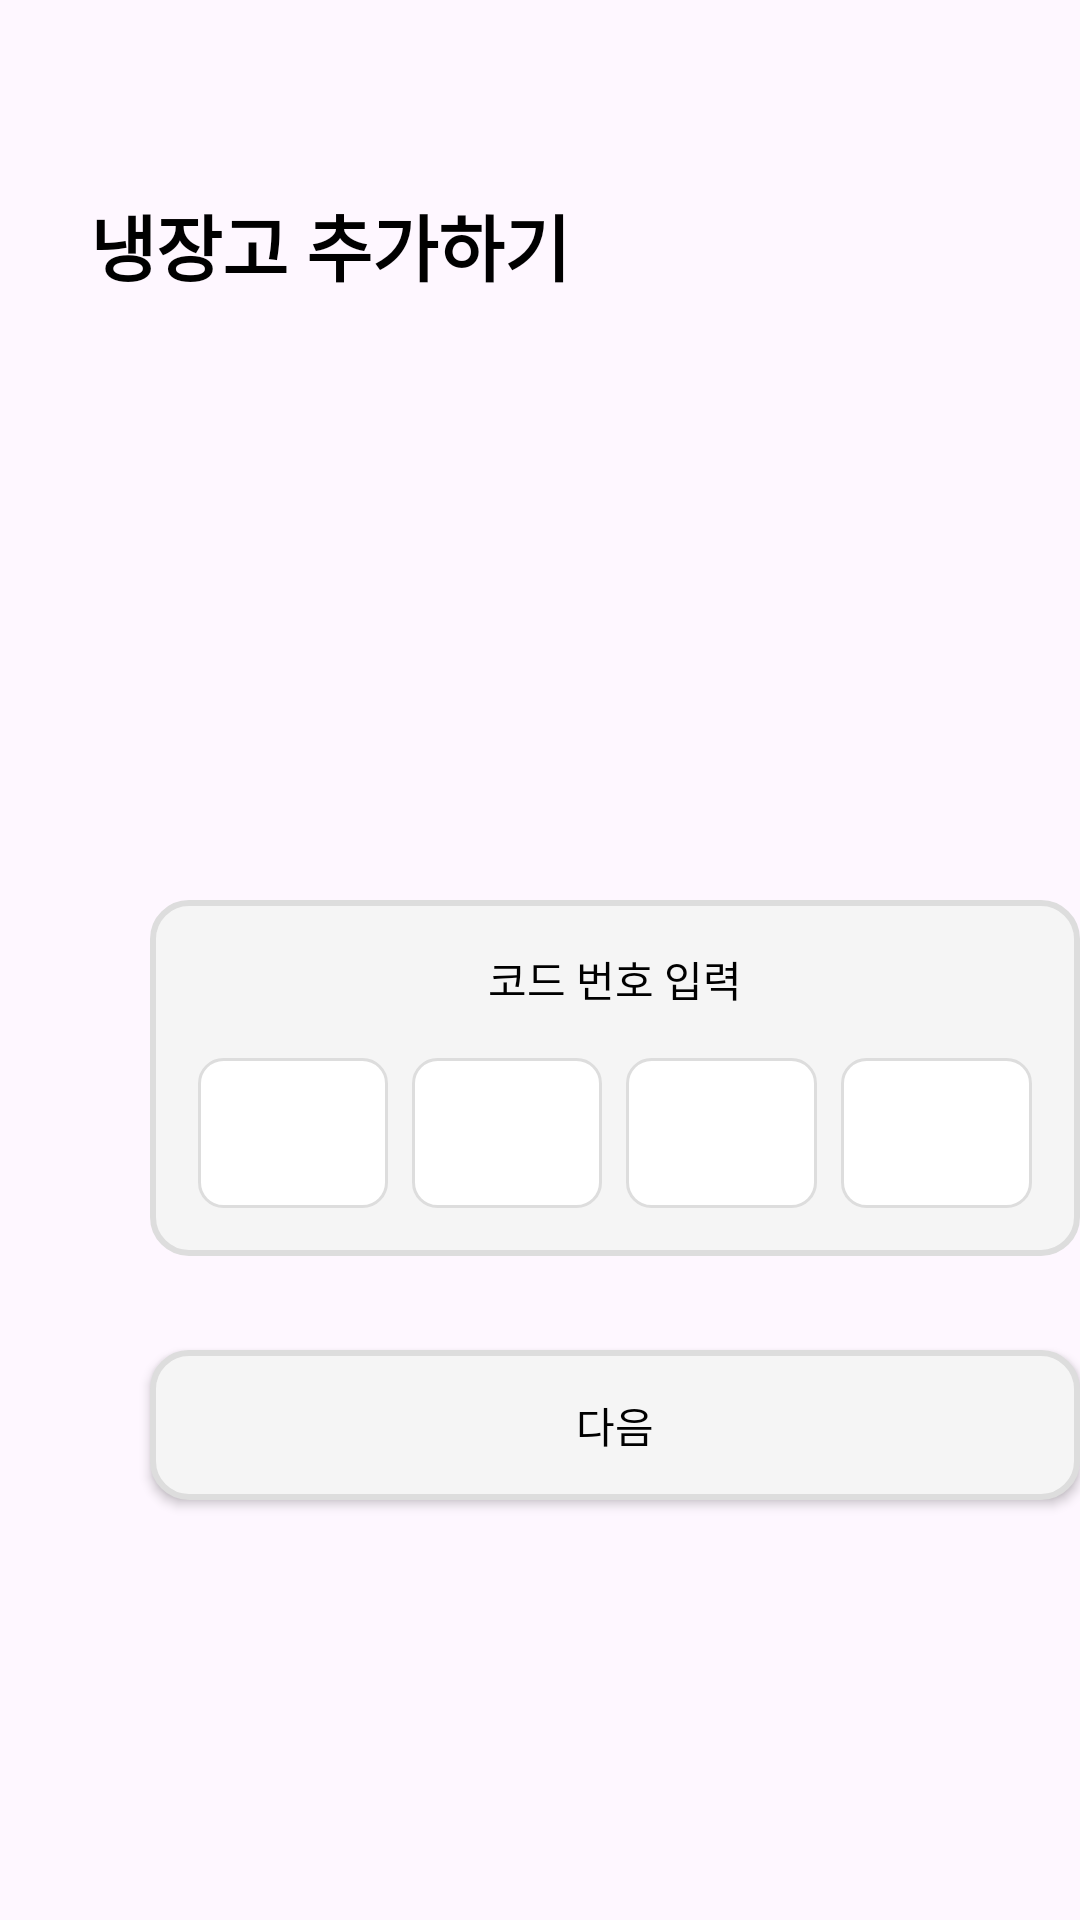

Here is an Android app screen rendered from its layout file. Give the layout XML and the strings, colors and styles it references.
<!-- AndroidManifest.xml: application theme Theme.FreshTime -->
<!-- res/layout/fragment_blank.xml -->
<?xml version="1.0" encoding="utf-8"?>
<FrameLayout xmlns:android="http://schemas.android.com/apk/res/android"
    xmlns:tools="http://schemas.android.com/tools"
    xmlns:app="http://schemas.android.com/apk/res-auto"
    android:layout_width="match_parent"
    android:layout_height="match_parent"
    tools:context=".BlankFragment">

    <TextView
        android:id="@+id/tv_title"
        android:layout_width="wrap_content"
        android:layout_height="wrap_content"
        android:text="냉장고 추가하기"
        android:textSize="24sp"
        android:textStyle="bold"
        android:textColor="#000000"
        android:layout_marginLeft="30dp"
        app:layout_constraintTop_toTopOf="parent"
        app:layout_constraintStart_toStartOf="parent"
        app:layout_constraintEnd_toEndOf="parent"
        android:layout_marginTop="64dp"/>

    
    <LinearLayout
        android:id="@+id/code_input_container"
        android:layout_width="310dp"
        android:layout_height="wrap_content"
        android:layout_marginLeft="50dp"
        android:layout_marginTop="300dp"
        android:background="@drawable/rounded_corner_background"
        android:orientation="vertical"
        android:padding="16dp"
        app:layout_constraintEnd_toEndOf="parent"
        app:layout_constraintStart_toStartOf="parent"
        app:layout_constraintTop_toBottomOf="@id/tv_title">

        <TextView
            android:id="@+id/code_input_label"
            android:layout_width="wrap_content"
            android:layout_height="wrap_content"
            android:layout_gravity="center_horizontal"
            android:layout_marginBottom="16dp"
            android:text="코드 번호 입력"
            android:textColor="#000000"
            android:textSize="14sp" />

        <LinearLayout
            android:layout_width="match_parent"
            android:layout_height="wrap_content"
            android:gravity="center_horizontal"
            android:orientation="horizontal">

            
            <EditText
                android:id="@+id/et_code_input_1"
                android:layout_width="0dp"
                android:layout_height="50dp"
                android:layout_marginEnd="8dp"
                android:layout_weight="1"
                android:background="@drawable/input_background"
                android:gravity="center"
                android:inputType="number"
                android:textSize="18sp"
                android:maxLength="1"/>

            
            <EditText
                android:id="@+id/et_code_input_2"
                android:layout_width="0dp"
                android:layout_height="50dp"
                android:layout_marginEnd="8dp"
                android:layout_weight="1"
                android:background="@drawable/input_background"
                android:gravity="center"
                android:inputType="number"
                android:textSize="18sp"
                android:maxLength="1"/>

            
            <EditText
                android:id="@+id/et_code_input_3"
                android:layout_width="0dp"
                android:layout_height="50dp"
                android:layout_marginEnd="8dp"
                android:layout_weight="1"
                android:background="@drawable/input_background"
                android:gravity="center"
                android:inputType="number"
                android:textSize="18sp"
                android:maxLength="1"/>

            
            <EditText
                android:id="@+id/et_code_input_4"
                android:layout_width="0dp"
                android:layout_height="50dp"
                android:layout_weight="1"
                android:background="@drawable/input_background"
                android:gravity="center"
                android:inputType="number"
                android:textSize="18sp"
                android:maxLength="1"/>
        </LinearLayout>

    </LinearLayout>

    
    <Button
        android:id="@+id/btn_next"
        android:layout_width="310dp"
        android:layout_height="50dp"
        android:layout_marginTop="450dp"
        android:layout_marginLeft="50dp"
        android:text="다음"
        android:background="@drawable/button_background"
        android:textColor="#000000"
        app:layout_constraintEnd_toEndOf="parent"
        app:layout_constraintStart_toStartOf="parent"
        app:layout_constraintTop_toBottomOf="@id/code_input_container" />

</FrameLayout>
<!-- resources referenced by this layout -->
<resources>
  <!-- drawable button_background (drawable) -->
  <selector xmlns:android="http://schemas.android.com/apk/res/android">
      <item android:state_pressed="true">
          <shape>
              <solid android:color="#F5F5F5"/> 
              <corners android:radius="12dp"/> 
              <stroke
                  android:width="2dp"
                  android:color="#DDDDDD"/> 
          </shape>
      </item>
      <item>
          <shape>
              <solid android:color="#F5F5F5"/> 
              <corners android:radius="12dp"/> 
              <stroke
                  android:width="2dp"
                  android:color="#DDDDDD"/> 
          </shape>
      </item>
  </selector>
  <!-- drawable input_background (drawable) -->
  <shape xmlns:android="http://schemas.android.com/apk/res/android">
      <solid android:color="#FFFFFF"/> 
      <corners android:radius="8dp"/> 
      <stroke
          android:width="1dp"
          android:color="#DDDDDD"/> 
  </shape>
  <!-- drawable rounded_corner_background (drawable) -->
  <shape xmlns:android="http://schemas.android.com/apk/res/android">
      <solid android:color="#F5F5F5"/> 
      <corners android:radius="12dp"/> 
      <stroke
          android:width="2dp"
          android:color="#DDDDDD"/> 
  </shape>
  <style name="Theme.FreshTime" parent="Base.Theme.FreshTime" />
  <style name="Base.Theme.FreshTime" parent="Theme.Material3.DayNight.NoActionBar">
          
          
      </style>
</resources>
